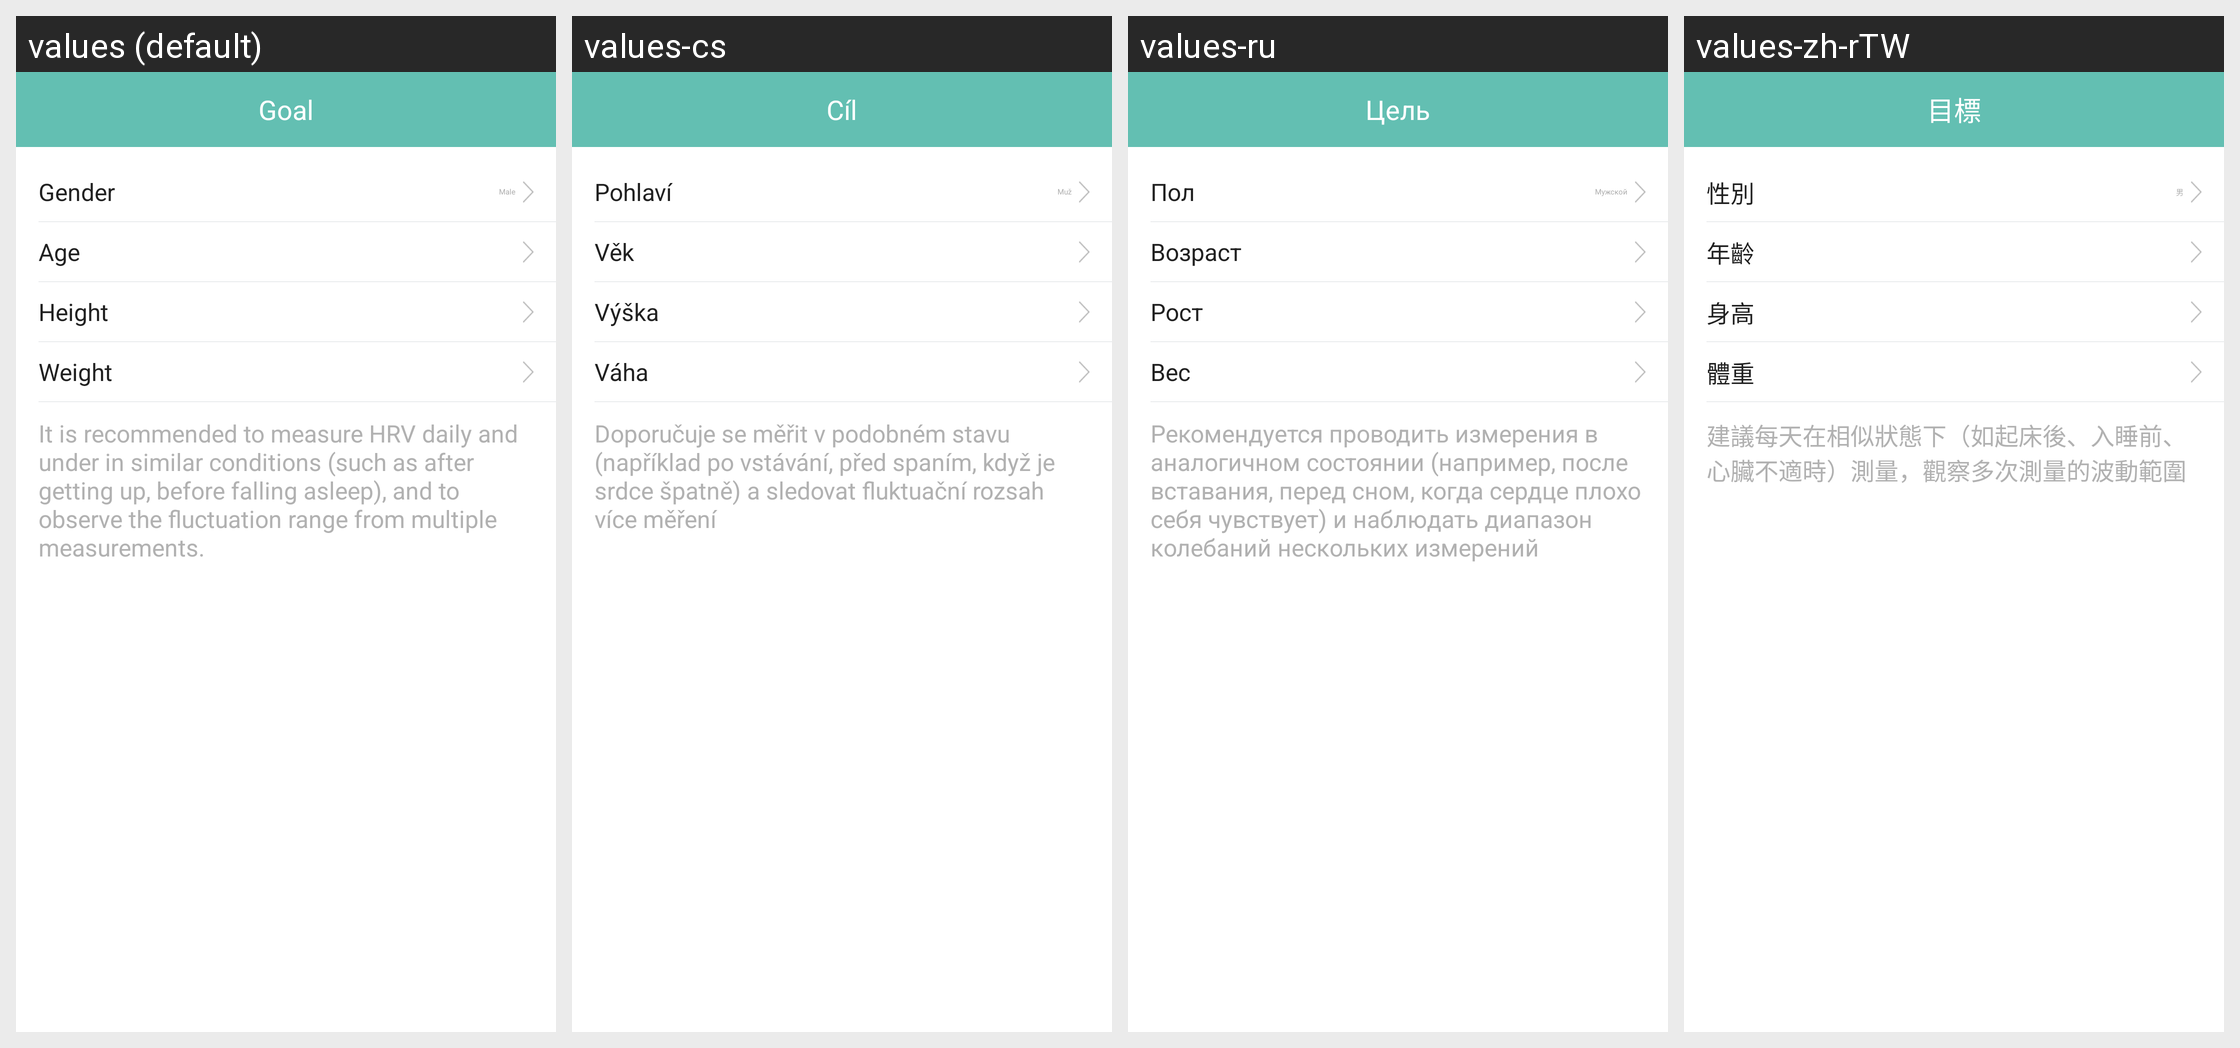

The same Android screen rendered under several of its app's locales, left to right. List the strings drawn on it with the default value and each locale's translation.
Android screen res/layout/activity_ecg_information.xml rendered under 4 locales, left to right: values (default), values-cs, values-ru, values-zh-rTW. Device: Nexus 5 (rendered at 1080×1920; each locale shown at half size, 540×960, under a caption strip naming it); theme AppTheme.
Other locales in the repository, not shown: values-af, values-am, values-ar, values-az, values-be, values-bg, values-bn, values-bs, values-ca, values-da, values-de, values-el, values-en-rGB, values-es, values-es-rUS, values-et, values-eu, values-fa, values-fi, values-fr, values-fr-rCA, values-gl, values-gu, values-hi, values-hi-rIN, values-hr, values-hu, values-hy, values-in, values-is, values-it, values-iw, values-ja, values-ka, values-kk, values-km, values-kn, values-ko, values-ky, values-lo, values-lt, values-lv, values-mk, values-ml, values-mn, values-mr, values-ms, values-my, values-nb, values-ne, values-nl, values-pa, values-pl, values-pt, values-pt-rPT, values-ro, values-si, values-sk, values-sl, values-sq, values-sr, values-sv, values-sw, values-ta, values-te, values-th, values-tl, values-tr, values-uk, values-ur, values-uz, values-vi, values-zh-rCN, values-zh-rHK, values-zh-rMO, values-zu.
Strings drawn on this screen, with the default value and each locale's value (text and hints the layout hard-codes, and strings that could not be matched under every locale, appear in the picture but are not listed):

personage_gender
  values: Gender
  values-cs: Pohlaví
  values-ru: Пол
  values-zh-rTW: 性別

personage_gender_male
  values: Male
  values-cs: Muž
  values-ru: Мужской
  values-zh-rTW: 男

personage_age
  values: Age
  values-cs: Věk
  values-ru: Возраст
  values-zh-rTW: 年齡

personage_height
  values: Height
  values-cs: Výška
  values-ru: Рост
  values-zh-rTW: 身高

personage_weight
  values: Weight
  values-cs: Váha
  values-ru: Вес
  values-zh-rTW: 體重

Ecg_Test_Tips_2
  values: It is recommended to measure HRV daily and under in similar conditions (such as after getting up, before falling asleep), and to observe the fluctuation range from multiple measurements.
  values-cs: Doporučuje se měřit v podobném stavu (například po vstávání, před spaním, když je srdce špatně) a sledovat fluktuační rozsah více měření
  values-ru: Рекомендуется проводить измерения в аналогичном состоянии (например, после вставания, перед сном, когда сердце плохо себя чувствует) и наблюдать диапазон колебаний нескольких измерений
  values-zh-rTW: 建議每天在相似狀態下（如起床後、入睡前、心臟不適時）測量，觀察多次測量的波動範圍

goal
  values: Goal
  values-cs: Cíl
  values-ru: Цель
  values-zh-rTW: 目標
